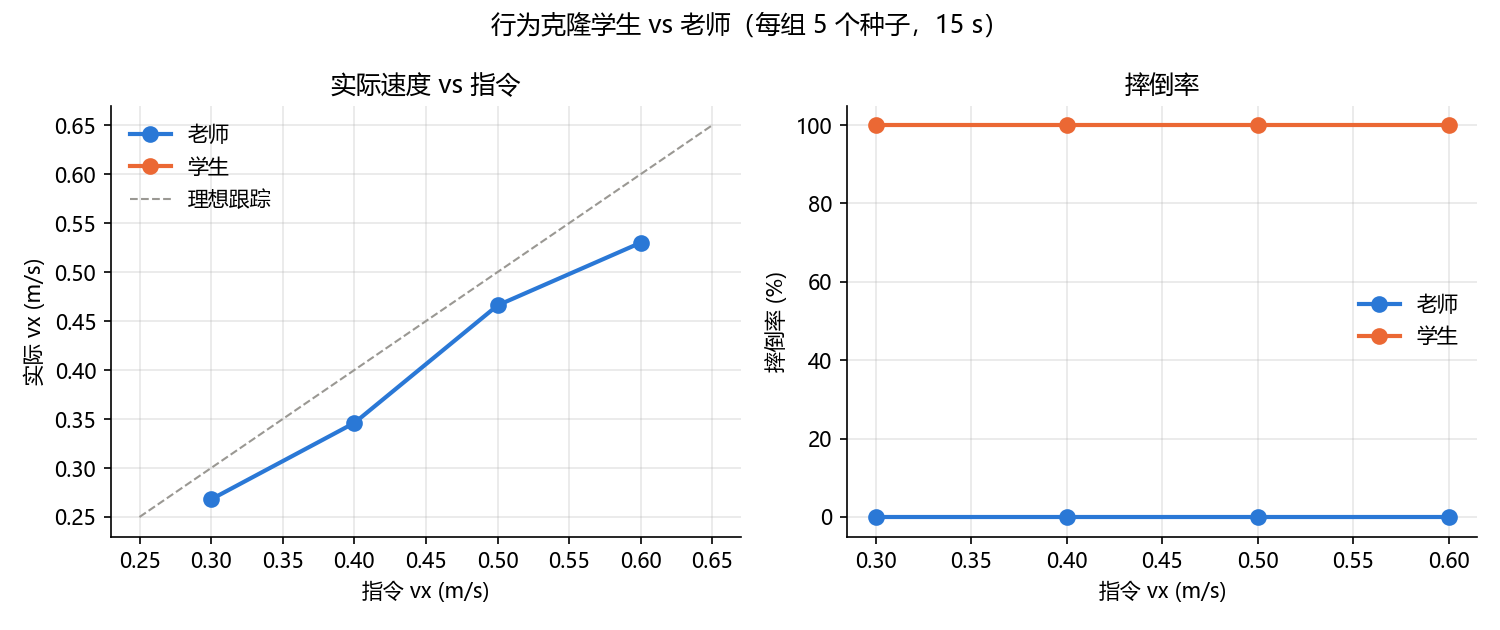

Values plotted in this chart, from the file beside it:
指令vx, 策略, 实际vx, 跟踪误差, 摔倒率
0.3, 老师, 0.268, 0.032, 0.0
0.3, 学生, nan, nan, 1.0
0.4, 老师, 0.346, 0.054, 0.0
0.4, 学生, nan, nan, 1.0
0.5, 老师, 0.466, 0.034, 0.0
0.5, 学生, nan, nan, 1.0
0.6, 老师, 0.53, 0.07, 0.0
0.6, 学生, nan, nan, 1.0
